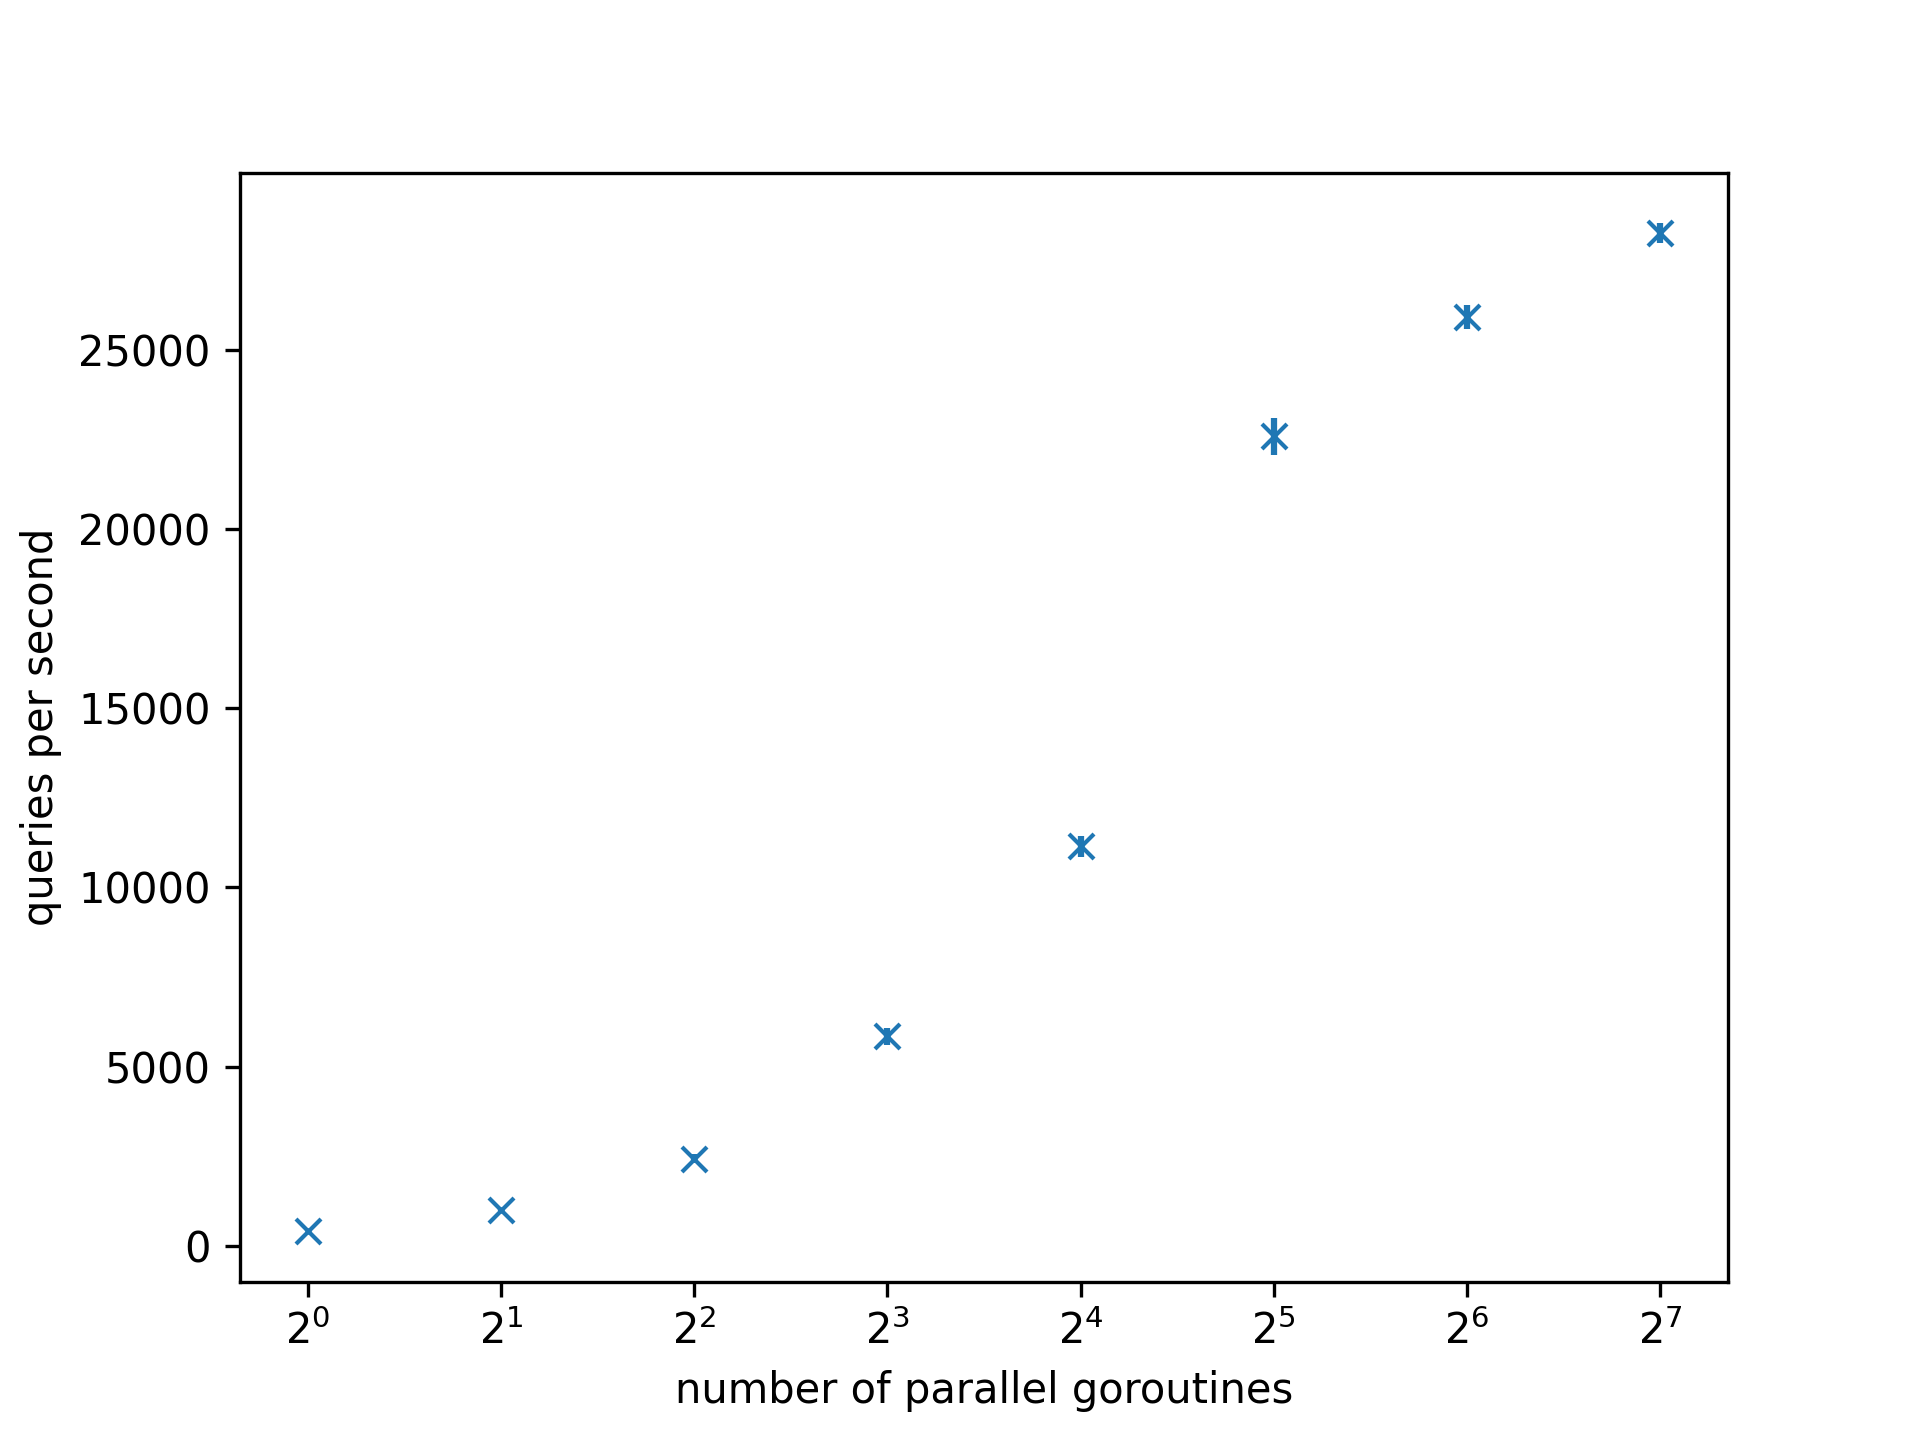

Data behind this chart, as committed beside it:
threads, time, include_certificates, successful_requests, failed_requests
1, 8, false, 3541, 0
1, 8, false, 3396, 0
1, 8, false, 3296, 0
1, 8, false, 3321, 0
1, 8, false, 3384, 0
1, 8, false, 3447, 0
1, 8, false, 3599, 0
1, 8, false, 3509, 0
1, 8, false, 3272, 0
1, 8, false, 3374, 0
1, 8, false, 3339, 0
1, 8, false, 3275, 0
1, 8, false, 3242, 0
1, 8, false, 3317, 0
1, 8, false, 3338, 0
1, 8, false, 3287, 0
1, 8, false, 3364, 0
1, 8, false, 3280, 0
1, 8, false, 3251, 0
1, 8, false, 3326, 0
1, 8, false, 3307, 0
1, 8, false, 3315, 0
1, 8, false, 3331, 0
1, 8, false, 3283, 0
1, 8, false, 3328, 0
1, 8, false, 3413, 0
1, 8, false, 3624, 0
1, 8, false, 3536, 0
1, 8, false, 3288, 0
1, 8, false, 3235, 0
1, 8, false, 3217, 0
1, 8, false, 3258, 0
1, 8, false, 3227, 0
1, 8, false, 3404, 0
1, 8, false, 3636, 0
1, 8, false, 3646, 0
1, 8, false, 3633, 0
1, 8, false, 3334, 0
1, 8, false, 3320, 0
1, 8, false, 3255, 0
1, 8, false, 3481, 0
1, 8, false, 3500, 0
1, 8, false, 3495, 0
1, 8, false, 3474, 0
1, 8, false, 3523, 0
1, 8, false, 3493, 0
1, 8, false, 3521, 0
1, 8, false, 3604, 0
1, 8, false, 3639, 0
1, 8, false, 3508, 0
1, 8, false, 3260, 0
1, 8, false, 3302, 0
1, 8, false, 3319, 0
1, 8, false, 3344, 0
1, 8, false, 3332, 0
1, 8, false, 3340, 0
1, 8, false, 3618, 0
1, 8, false, 3474, 0
1, 8, false, 3484, 0
1, 8, false, 3484, 0
... 683 more rows
